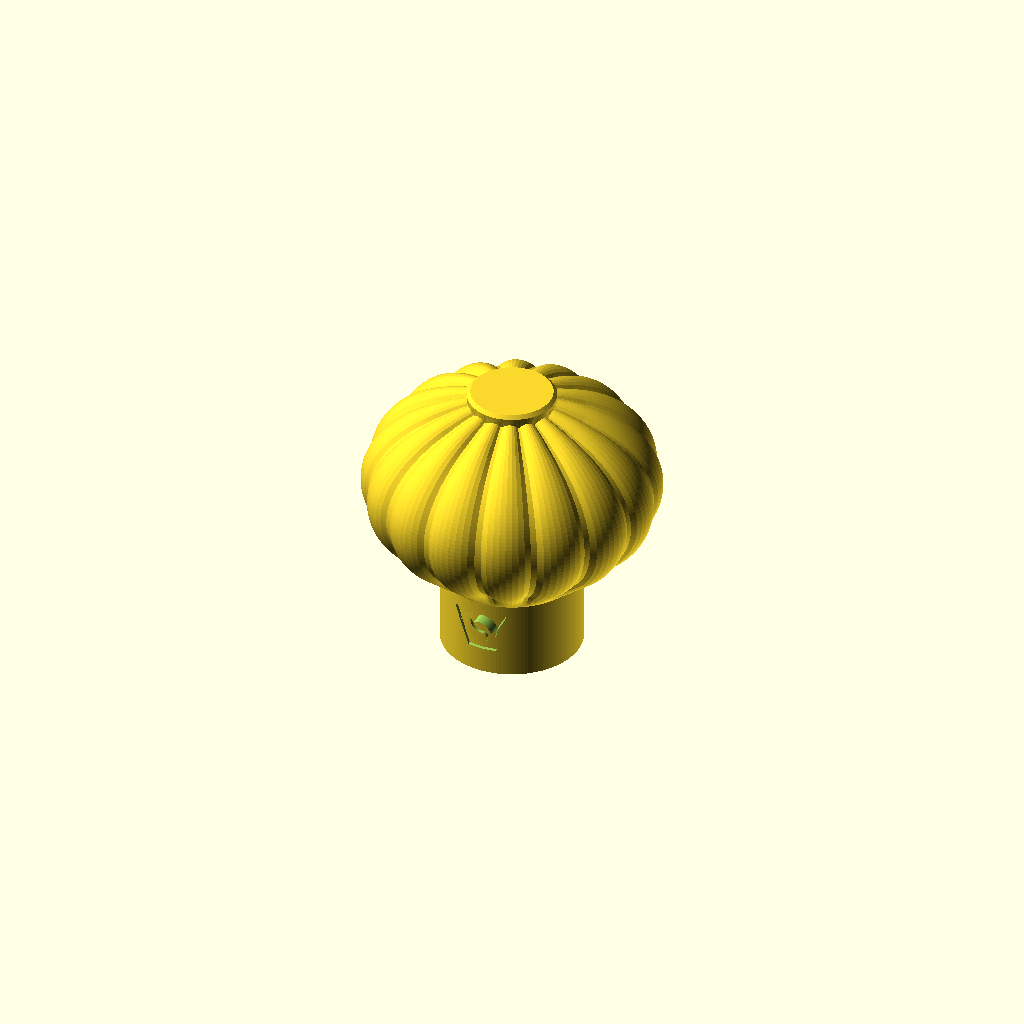
Cell 1 — every parameter at its default value.
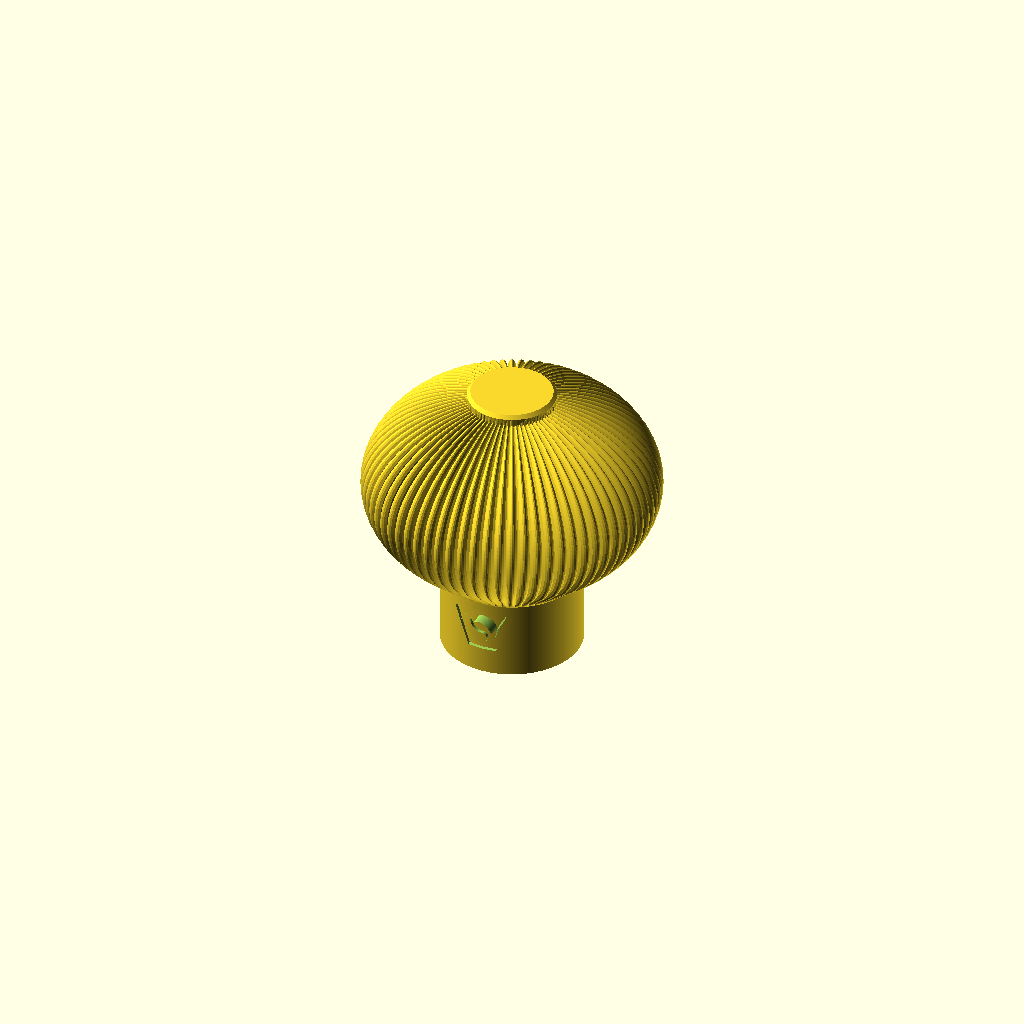
Cell 2: the same model with pattern_count = 72.
All cells are drawn from one camera (rotation 55°, 0°, 25°, orthographic, colour scheme Cornfield), so only the parameter changes between them.
Source of the model, projects/door_knob_generator/archive/door_knob_decorativeV5.scad:
// Copyright (C) [Jonas Immanuel Frey] - Licensed under GPL
// Decorative door knob V5 and a backplate for it. Standalone, no libraries.
// The head is one closed mesh: rings sampled along the head's outline, each
// pushed in along the surface normal by the style's relief. Edit
// custom_relief() for your own surface.
// Millimetres. Knob: mounting face at Z=0, blind screw hole along +Z; print it
// standing on that face. Backplate: back at Z=0, the knob's axis on the
// origin; print it on its back. The matching JSON file holds the looks of
// part "styles" as Customizer presets; part "print_all" lays them all out for
// one print.

/* [1 - Start here - part, shape and style] */
part = "knob"; // [knob:Finished knob,backplate:Backplate,print_all:All looks and both backplates on the bed,assembly:Knob on its backplate,styles:All looks side by side,section:Knob cut in half,body:Knob without the screw hole,cutter:Screw hole with its slots as a solid,hole_profile:Screw hole outline 2D]
// Outline of the head.
head_shape = "ball"; // [mushroom:Mushroom (the original),ball:Ball,drum:Drum,cone:Cone]
// Surface of the head. Custom is custom_relief() in the file.
style = "melon"; // [smooth:Smooth,melon:Melon lobes,flutes:Rounded flutes,ribs:Fine ribs,facets:Facets,diamond:Diamond knurl,scales:Pinecone scales,dimples:Dimples,waves:Wavy ribs,chevron:Chevron ribs,rings:Beehive rings,organic:Organic bumps,custom:Custom formula (advanced)]
// Repeats around the head. Facets: sides. Beehive rings: rings up the head.
pattern_count = 16; // [3:1:72]
// How deep the relief is cut into the head, in mm. Not used by Facets.
pattern_depth = 1.2; // [0:0.1:2]
// Turns of the pattern from the shaft to the crown: 0 is straight.
twist_turns = 0; // [0:0.05:1]
// Reverse the spiral direction.
reverse_twist = false;
// Swap high and low: lobes become scoops, dimples become bumps.
invert_pattern = false;

/* [2 - Head size] */
// Maximum head diameter, independent of the shaft.
head_diameter = 33.495454169735;
// Height above the straight shaft, including the curved shoulder.
head_height = 23;
// Ball and Drum: slope under the head, in degrees from flat. Lower is rounder and harder to print.
overhang_angle = 40; // [25:5:60]
// Drum and Cone: rounding of the edges. Keep it above the pattern depth.
edge_radius = 4; // [2.5:0.5:8]

/* [3 - Shaft size] */
// Length of the straight cylindrical mounting shaft; zero removes it.
shaft_height = 9;
shaft_diameter = 16;

/* [4 - Crown button and logo] */
// Flat button on the crown where the pattern ends; 0 lets the pattern run into the pole.
button_diameter = 10; // [0:0.5:20]
// Height of the button above the crown.
button_rise = 0.6; // [0.6:0.2:3]
// VeryOS logo: in the side of the shaft (8 or longer) and in the backplate's back.
logo = true;

/* [5 - Pattern variations] */
// Height of a pattern cell against its width: Diamond knurl, Pinecone scales, Dimples, Wavy ribs, Chevron ribs.
pattern_stretch = 1; // [0.5:0.1:3]
// Try another number for a different Organic bumps pattern.
noise_seed = 7; // [1:1:100]
// Part of the head's outline over which the relief fades in at the shaft.
shoulder_fade = 0.15; // [0.02:0.01:0.5]

/* [6 - Backplate] */
backplate = "rosette"; // [rosette:Round flower rosette,arch:Tall plate with a fan arch]
// Petals of the rosette, flutes of the arch's fan.
backplate_count = 16; // [6:1:32]
// Rosette: diameter over the petals' tips.
rosette_diameter = 42;
// Tall plate: width, also of its fan.
plate_width = 30;
// Tall plate: height with the fan.
plate_height = 110;
// Tall plate: the knob's centre below the plate's top.
knob_drop = 45;
// Tall plate: a keyhole cut through it.
keyhole = true;
// Keyhole's centre below the knob's.
keyhole_drop = 30;
// Countersunk wood screws in the fan and at the bottom of the tall plate; 0: none.
plate_screw_diameter = 3;
// Thickness under the knob and of the tall plate.
backplate_thickness = 2.4;
// Height of the petals and flutes above the plate's thickness.
relief_height = 1.6;
// Ring around the foot of the shaft: height above the plate.
rose_height = 2;
// Wall of that ring.
rose_wall = 3;
// Gap between the shaft and the ring, per side.
shaft_clearance = 0.3;

/* [7 - Screw fit] */
screw_diameter = 2.8;
// Added to the circumscribed diameter, as in the reference sketch.
diameter_allowance = 0.2;
hole_depth = 25;

/* [8 - Advanced - reinforcement slots] */
slots_enabled = true;
slot_width = 0.1;
slot_length = 1.5;

/* [9 - Advanced - mesh quality] */
// Minimum mesh columns around the head; every pattern repeat gets at least 8.
radial_segments = 144; // [72:24:288]
// Minimum mesh rows along the head; cell patterns get as many as their columns need.
profile_segments = 96; // [32:16:160]

/* [Hidden] */
eps = 0.01;
$fn = radial_segments;
body_height = shaft_height + head_height;
head_r = head_diameter/2;
shaft_r = shaft_diameter/2;
button_r = button_diameter/2;
button_chamfer = 0.4;
top_z = body_height + (button_diameter > 0 ? button_rise : 0);
// Under this radius the mesh rows and the pattern cells stop shrinking towards the pole.
floor_r = head_r/4;
hole_radius = (screw_diameter + diameter_allowance)/2;
// Three mutually tangent circles inscribed in the screw envelope.
corner_radius = hole_radius / (1 + 2/sqrt(3));
corner_pitch = 2*corner_radius/sqrt(3);
// Outer radius of the ring around the shaft's foot.
rose_r = shaft_r + shaft_clearance + rose_wall;
plate_chamfer = 0.6;
plate_corner = 3;
logo_depth = 0.6;
// The logo in the shaft's side: 1 from the backplate's ring and 1 from the head, no
// wider than half the shaft.
shaft_logo_depth = 0.4;
shaft_logo_height = min(shaft_height - rose_height - 2, shaft_diameter/2.8);
text_font = "DejaVu Sans Mono:style=Bold";

// What the mesh reads. Part "styles" sets them for each look.
$shape = head_shape;
$style = style;
$count = pattern_count;
$depth = pattern_depth;
$twist = twist_turns*(reverse_twist ? -1 : 1);
$stretch = pattern_stretch;
$invert = invert_pattern;

// The looks of part "styles", each a preset in the JSON file:
// name, head_shape, style, pattern_count, pattern_depth, twist_turns, pattern_stretch, invert_pattern
a_look = [
    ["Melon",           "ball",     "melon",   16, 1.2, 0,    1,   false],
    ["Fine melon",      "ball",     "melon",   26, 0.8, 0,    1,   false],
    ["Turban",          "ball",     "melon",   12, 1.4, 0.3,  1,   false],
    ["Flower",          "mushroom", "melon",   12, 1.6, 0,    1,   false],
    ["Twisted flutes",  "mushroom", "flutes",  12, 2,   0.2,  1,   false],
    ["Scoops",          "drum",     "melon",   14, 1.2, 0,    1,   true],
    ["Sunburst",        "mushroom", "ribs",    48, 0.6, 0,    1,   false],
    ["Octagon",         "cone",     "facets",   8, 0,   0,    1,   false],
    ["Twisted decagon", "drum",     "facets",  10, 0,   0.1,  1,   false],
    ["Knurl",           "drum",     "diamond", 24, 0.8, 0,    1,   false],
    ["Pinecone",        "ball",     "scales",  12, 1.2, 0,    1,   false],
    ["Dimples",         "ball",     "dimples", 14, 0.8, 0,    1,   false],
    ["Hobnail",         "mushroom", "dimples", 12, 1,   0,    1,   true],
    ["Wavy ribs",       "drum",     "waves",   24, 0.8, 0,    1,   false],
    ["Chevron",         "drum",     "chevron", 24, 0.8, 0,    1,   false],
    ["Beehive",         "ball",     "rings",   10, 0.8, 0,    1,   false],
    ["Organic",         "mushroom", "organic", 16, 1.6, 0,    1,   false],
    ["Smooth original", "mushroom", "smooth",  16, 0,   0,    1,   false]];

module look(l) {
    $shape = l[1]; $style = l[2]; $count = l[3]; $depth = l[4];
    $twist = l[5]; $stretch = l[6]; $invert = l[7];
    children();
}

function arc(c, r, a, b, n=48) =
    [for (i=[0:n]) c + r*[cos(a+(b-a)*i/n), sin(a+(b-a)*i/n)]];

// ---- head outlines: [r, z] from the shaft's top to the pole ----

// Smoothly blend independent shaft/head widths along the shoulder.
function head_point(p) =
    let(t = min(1,max(0,(p.y-9)/13)),
        blend = t*t*(3-2*t),
        width_scale = (1-blend)*shaft_diameter/16
                      + blend*head_diameter/33.495454169735)
    [p.x*width_scale, shaft_height+(p.y-9)*head_height/23];

// The reference profile consists of a cylindrical neck and four tangent arcs:
// neck R8.0416667, lower sphere R20, rim R3, upper sphere R20.
// The resulting envelope is diameter 33.4954542 x height 32, neck diameter 16.
function mushroom_outline() =
    let(neck_r = 8, neck_z = 9, blend_r = 193/24,
        blend_c = [neck_r+blend_r, neck_z],
        rim_c = [sqrt(17*17-10*10),22],
        neck_angle = atan2(32-neck_z, -blend_c.x),
        lower_start = atan2(neck_z-32, blend_c.x),
        rim_angle = atan2(10, rim_c.x))
    [for (p = concat(
        arc(blend_c,blend_r,180,neck_angle),
        arc([0,32],20,lower_start,-rim_angle),
        arc(rim_c,3,-rim_angle,rim_angle),
        arc([0,12],20,rim_angle,90))) head_point(p)];

// An ellipsoid on a cone that leaves the shaft at overhang_angle and touches the
// ellipsoid u degrees under its equator: tan(45 + u/2) = (height/tan(angle) + shaft r)/head r.
function ball_outline() =
    let(slope = tan(overhang_angle),
        u = 2*(atan((head_height/slope + shaft_r)/head_r) - 45),
        c = head_r*slope*tan(u),
        zc = body_height - c)
    assert(u > 0, "The head is too low for a ball: raise head_height or lower overhang_angle.")
    concat([[shaft_r, shaft_height]],
           [for (i = [0:96]) let(f = -u + (90+u)*i/96) [head_r*cos(f), zc + c*sin(f)]]);

// A cone from the shaft at the given angle, a straight wall and a flat top, the two
// edges rounded with edge_radius.
function drum_outline(angle) =
    let(run = (head_r - edge_radius*(1 - sin(angle)) - shaft_r)/cos(angle),
        z1 = shaft_height + run*sin(angle) + edge_radius*cos(angle),
        z2 = body_height - edge_radius)
    assert(run > 0 && z1 <= z2 + eps,
           "The head is too low or too narrow for a drum or cone: raise head_height or overhang_angle, or lower edge_radius.")
    assert(edge_radius > $depth, "Keep edge_radius above the pattern depth.")
    concat([[shaft_r, shaft_height]],
           arc([head_r-edge_radius, z1], edge_radius, angle-90, 0),
           arc([head_r-edge_radius, z2], edge_radius, 0, 90),
           [[0, body_height]]);

// The drum whose wall has no length: its cone runs up to the rounded top edge.
function cone_angle() =
    let(a = head_r - edge_radius - shaft_r, h = head_height - edge_radius)
    acos(edge_radius/norm([a, h])) - atan2(a, h);

function head_outline() =
    $shape == "ball" ? ball_outline() :
    $shape == "drum" ? drum_outline(overhang_angle) :
    $shape == "cone" ? drum_outline(cone_angle()) : mushroom_outline();

// The outline up to where it last crosses radius r on its way to the pole.
function cut_at(outline, r) =
    let(i = max([for (k = [0:len(outline)-2]) if (outline[k].x >= r) k]),
        f = (outline[i].x - r)/(outline[i].x - outline[i+1].x))
    concat([for (k = [0:i]) outline[k]], [outline[i] + f*(outline[i+1] - outline[i])]);

// ---- relief ----

// All angles are DEGREES.
function smooth01(x) = let(q=min(1,max(0,x))) q*q*(3-2*q);
function fract(x) = x - floor(x);
// 1 at 0, 0 at 180.
function tri(a) = 1 - acos(cos(a))/180;
// A round lobe per unit, with a sharp groove at x = 0.5.
function lobe(x) = sqrt(abs(cos(180*x)));
// A ramp per unit that falls back within one mesh column.
function saw(x) = let(f = fract(x), top = 1 - 1/per_repeat()) min(f/top, (1-f)/(1-top));

// Repeatable, periodic trigonometric texture, NOT simplex noise.
function organic_noise(angle,t) =
    (sin(3*angle + 617*t + noise_seed*13)
    + 0.5*sin(7*angle - 913*t + noise_seed*29)
    + 0.25*cos(11*angle + 1291*t + noise_seed*43))/1.75;

// CALLBACK-STYLE EDIT POINT: return the relief from 0 (pattern_depth deep) to 1
// (on the head's surface). angle runs around the head, t from 0 at the shaft to 1
// at the crown. Keep angular terms periodic over 360 degrees.
function custom_relief(angle,t) =
    (1 + sin(5*angle + 360*t)*cos(720*t))/2;

function cell_style() = $style == "diamond" || $style == "scales" || $style == "dimples"
                        || $style == "waves" || $style == "chevron";
function around_style() = cell_style() || $style == "melon" || $style == "flutes"
                          || $style == "ribs" || $style == "facets";

// Relief from 0 (pattern_depth deep) to 1 (on the head's surface). u counts the
// pattern's repeats around the head, w its cell rows up the head.
function relief(u, w, t, angle) =
    $style == "melon" ? lobe(u) :
    $style == "flutes" ? (1 + cos(360*u))/2 :
    $style == "diamond" ? min(tri(360*(u+w)), tri(360*(u-w))) :
    $style == "scales" ? min(saw(u+w), saw(w-u)) :
    $style == "dimples" ?
        let(row = floor(w), du = fract(u + row/2) - 0.5, dw = w - row - 0.5)
        1 - pow(max(0, 1 - (du*du + dw*dw)/0.2), 2) :
    $style == "rings" ? lobe($count*t) :
    $style == "organic" ? (1 + organic_noise(angle,t))/2 :
    $style == "custom" ? custom_relief(angle,t) :
    max(0, cos(360*u)); // ribs, waves, chevron

// Wavy and chevron ribs are straight ribs on rings turned to and fro, in repeats.
function meander(w) =
    $style == "waves" ? sin(180*w)/2 :
    $style == "chevron" ? 2*abs(fract(w/2) - 0.5) - 0.5 : 0;

// ---- mesh ----

// Mesh columns per pattern repeat, and around the head. The grooves lie on columns.
function per_repeat() = max(8, ceil(radial_segments/$count));
function columns() = around_style() ? $count*per_repeat() : radial_segments;

function cumsum(v, i=0, sums=[0]) =
    i == len(v) ? sums : cumsum(v, i+1, concat(sums, [sums[i]+v[i]]));

// The head's rings from the shaft to the button or the pole, a row each:
// [r, z, normal r, normal z, turn in degrees, relief depth, shoulder fade, t, w]
// The rows are evenly spaced in v, the height on a map of the head that keeps
// shapes: pattern cells and mesh rows shrink with the head's radius.
function ring_table() =
    let(outline = button_diameter > 0 ? cut_at(head_outline(), button_r) : head_outline(),
        last = len(outline)-1,
        ds = [for (i = [0:last-1]) norm(outline[i+1] - outline[i])],
        s = cumsum(ds),
        v = cumsum([for (i = [0:last-1])
            ds[i]/max((outline[i].x + outline[i+1].x)/2, floor_r)]),
        cell_rows = v[last]*$count/(2*PI*$stretch),
        rows = cell_style() ? ceil(per_repeat()*cell_rows) :
               $style == "rings" ? max(profile_segments, 12*$count) : profile_segments,
        r_of = [for (i = [0:last]) [v[i], outline[i].x]],
        z_of = [for (i = [0:last]) [v[i], outline[i].y]],
        t_of = [for (i = [0:last]) [v[i], s[i]/s[last]]],
        p = [for (k = [0:rows]) let(at = v[last]*k/rows) [lookup(at, r_of), lookup(at, z_of)]])
    [for (k = [0:rows])
        let(tangent = p[min(k+1,rows)] - p[max(k-1,0)],
            t = lookup(v[last]*k/rows, t_of),
            w = k/per_repeat(),
            fade = smooth01(t/shoulder_fade))
        [p[k].x, p[k].y, tangent.y/norm(tangent), -tangent.x/norm(tangent),
         360*$twist*t + 360/$count*meander(w),
         fade*min(1, 2*p[k].x/head_r), fade, t, w]];

// A point of a ring, h its relief. Facets are cut level, towards the axis, as deep
// as a polygon needs; all other styles along the normal.
function ring_point(ring, j, n, h) =
    let(d = $style == "facets"
            ? [-ring[0]*ring[6]*(1 - cos(180/$count)/cos((fract(j*$count/n)-0.5)*360/$count)), 0]
            : -$depth*ring[5]*($invert ? h : 1-h)*[ring[2], ring[3]],
        r = ring[0] + d.x,
        a = 360*j/n + ring[4])
    [r*cos(a), r*sin(a), ring[1] + d.y];

// Sample rings, connect neighbouring samples with triangles, then close the ends.
// The seam wraps its indices; bottom and crown each use one pole, not a degenerate ring.
module knob_body() {
    table = ring_table();
    n = columns();
    button = button_diameter > 0;
    // Without a button the table's last row is the pole.
    crown = len(table) - (button ? 1 : 2);
    turn = table[crown][4];
    rings = concat(
        shaft_height > 0 ? [[shaft_r, 0, 1, 0, table[0][4], 0, 0, 0, 0]] : [],
        [for (k = [0:crown]) table[k]],
        button ? [[button_r, top_z-button_chamfer, 1, 0, turn, 0, 0, 1, 0],
                  [button_r-button_chamfer, top_z, 0, 1, turn, 0, 0, 1, 0]] : []);
    ring_count = len(rings);
    // relief of every point; where there is none, the value that leaves the point in place
    h = [for (ring = rings) [for (j = [0:n-1])
        ring[5] == 0 || $style == "smooth" || $style == "facets" ? ($invert ? 0 : 1)
        : relief(j*$count/n, ring[8], ring[7], 360*j/n)]];
    points = concat(
        [for (i = [0:ring_count-1], j = [0:n-1]) ring_point(rings[i], j, n, h[i][j])],
        [[0,0,0],[0,0,top_z]]);
    bottom = ring_count*n;
    top = bottom+1;
    // The edges of diamonds, scales and dimples cross the mesh diagonally: their quads
    // are split along the diagonal whose middle is closer to the relief there.
    crossed = $style == "diamond" || $style == "scales" || $style == "dimples";
    faces = concat(
        [for (j=[0:n-1]) [bottom,j,(j+1)%n]],
        [for (i=[0:ring_count-2],j=[0:n-1])
            each let(k=(j+1)%n, a=i*n+j, b=i*n+k, c=(i+1)*n+j, d=(i+1)*n+k,
                     middle = crossed ? 2*relief((j+0.5)*$count/n,
                         (rings[i][8]+rings[i+1][8])/2, (rings[i][7]+rings[i+1][7])/2,
                         360*(j+0.5)/n) : 0)
                !crossed || abs(h[i][j]+h[i+1][k]-middle) <= abs(h[i][k]+h[i+1][j]-middle)
                    ? [[a,d,b],[a,c,d]] : [[a,c,b],[c,d,b]]],
        [for (j=[0:n-1]) [(ring_count-1)*n+j,top,(ring_count-1)*n+(j+1)%n]]);
    polyhedron(points=points,faces=faces,convexity=20);
}

// ---- screw hole ----

// Hull supplies the common tangent lines between the three corner circles.
module rounded_triangle_2d() {
    hull()
        for (a=[-90,30,150])
            translate(corner_pitch*[cos(a),sin(a)])
                circle(r=corner_radius, $fn=72);
}

module slot_2d(start, end) {
    hull() {
        translate(start) circle(d=slot_width,$fn=24);
        translate(end) circle(d=slot_width,$fn=24);
    }
}

// Three parallel branches on each flat and one at each rounded corner.
// Each slot overlaps the hole: no isolated ring cutting the core loose.
module hole_profile_2d() {
    union() {
        rounded_triangle_2d();
        if (slots_enabled)
            for (a=[0,120,240]) rotate(a) {
                side_y = corner_pitch/2 + corner_radius;
                for (x=[-corner_radius,0,corner_radius])
                    slot_2d([x,side_y-slot_width/4],
                            [x,side_y+slot_length]);
                slot_2d([0,-hole_radius+slot_width/4],
                        [0,-hole_radius-slot_length]);
            }
    }
}

// Positive removal solid, independently inspectable with part="cutter".
module screw_hole_remover() {
    translate([0,0,-eps])
        linear_extrude(height=hole_depth+eps,convexity=20)
            hole_profile_2d();
}

// The logo in the shaft's side, seen from -y, its top towards the head.
module shaft_logo_cut() {
    difference() {
        translate([0, 0, (shaft_height+rose_height)/2]) rotate([90,0,0])
            linear_extrude(shaft_r+1)
                scale(shaft_logo_height/(2*logo_r)) translate([0,-logo_r]) logo();
        cylinder(r=shaft_r-shaft_logo_depth, h=shaft_height);
    }
}

module door_knob() {
    difference() {
        knob_body();
        screw_hole_remover();
        // under 4 high it would not print: left out on a short shaft
        if (logo && shaft_logo_height >= 4) shaft_logo_cut();
    }
}

// ---- backplate ----

// count rounded ribs side by side, fanning out from the origin over sweep degrees
// from the x axis: the rosette's petals, the arch's flutes. Each is 3 % wider than
// its share, so that neighbours cut into each other instead of touching in a line.
function rib_k(count, sweep) = 1.03*sin(sweep/count/2);
function rib_end(count, sweep, r_out) = r_out/(1 + rib_k(count, sweep));

module rib_fan_2d(count, sweep, r_in, r_out) {
    k = rib_k(count, sweep);
    end = rib_end(count, sweep, r_out);
    for (i = [0:count-1]) rotate(sweep*(i+0.5)/count) hull() {
        translate([r_in,0]) circle(r=r_in*k, $fn=24);
        translate([end,0]) circle(r=end*k, $fn=32);
    }
}

// The ribs as whole bodies, their middles on z = 0, height high above it at their
// outer ends. What lies below is buried in a plate or cut off at the bed.
module rib_fan(count, sweep, r_in, r_out, height) {
    k = rib_k(count, sweep);
    end = rib_end(count, sweep, r_out);
    for (i = [0:count-1]) rotate(sweep*(i+0.5)/count)
        scale([1, 1, height/(end*k)]) hull() {
            translate([r_in,0,0]) sphere(r=r_in*k, $fn=24);
            translate([end,0,0]) sphere(r=end*k, $fn=32);
        }
}

// The petals lie on the door, as high at their ends as plate and relief together;
// a 1 mm plate under them closes the grooves. Both reach below z = 0, where
// backplate() cuts everything off in one cut.
module rosette() {
    translate([0,0,-1]) linear_extrude(2)
        rib_fan_2d(backplate_count, 360, rose_r-1, rosette_diameter/2);
    rib_fan(backplate_count, 360, rose_r-1, rosette_diameter/2, backplate_thickness+relief_height);
}

// The tall plate under its fan, the edges chamfered but for the top one.
module plate_body_2d(inset) {
    bottom = knob_drop - plate_height;
    hull() {
        for (x = [-1,1])
            translate([x*(plate_width/2-plate_corner), bottom+plate_corner])
                circle(r=plate_corner-inset, $fn=32);
        translate([-plate_width/2+inset, knob_drop-plate_width/2-1])
            square([plate_width-2*inset, 1]);
    }
}

module arch_plate() {
    fan_r = plate_width/2;
    hub_r = 0.38*fan_r;
    hull() {
        linear_extrude(backplate_thickness-plate_chamfer) plate_body_2d(0);
        linear_extrude(backplate_thickness) plate_body_2d(plate_chamfer);
    }
    translate([0, knob_drop-fan_r, 0]) {
        linear_extrude(backplate_thickness) {
            circle(r=rib_end(backplate_count, 180, fan_r), $fn=96);
            rib_fan_2d(backplate_count, 180, hub_r, fan_r);
        }
        // no higher than round; the lower halves lie in the plate
        translate([0,0,backplate_thickness])
            rib_fan(backplate_count, 180, hub_r, fan_r,
                    min(relief_height, rib_end(backplate_count, 180, fan_r)*rib_k(backplate_count, 180)));
    }
}

// A countersunk hole through the plate, for a wood screw from the front.
module plate_screw_hole() {
    hole = plate_screw_diameter + 0.4;
    sink = plate_screw_diameter - hole/2;
    translate([0,0,-eps]) cylinder(d=hole, h=backplate_thickness+2*eps, $fn=32);
    translate([0,0,backplate_thickness-sink])
        cylinder(d1=hole, d2=2*plate_screw_diameter+2*eps, h=sink+eps, $fn=32);
}

module keyhole_2d() {
    circle(d=0.22*plate_width, $fn=48);
    polygon([[-0.05*plate_width,0], [0.05*plate_width,0],
             [0.075*plate_width,-0.4*plate_width], [-0.075*plate_width,-0.4*plate_width]]);
}

// The knob stands in the ring on the plate's top; its screw comes through the plate.
module backplate(kind = backplate) {
    pocket_r = shaft_r + shaft_clearance;
    hole_r = (screw_diameter + 0.6)/2;
    // The logo lies between the hole and the edge of the ring, where the plate is thick.
    logo_height = rose_r - hole_r - 1.5;
    // Under the rosette the ring reaches through the petals to below the bed: their centre.
    ring_sunk = kind == "arch" ? eps : backplate_thickness + 1;
    bed_depth = backplate_thickness + relief_height + 1;
    assert(backplate_thickness>logo_depth+1 && relief_height>0
           && (kind!="arch" || relief_height<backplate_thickness),
           "The backplate must be 1 mm thicker than the logo is deep, the tall plate thicker than its relief.");
    assert(kind=="arch" ? plate_width/2>=rose_r : rosette_diameter/2>rose_r+2,
           "The backplate must be wider than the ring around the shaft.");
    assert(kind!="arch" || (knob_drop>plate_width/2+rose_r
           && plate_height>knob_drop+rose_r+plate_corner
           && (!keyhole || (keyhole_drop>rose_r+0.11*plate_width+2
               && plate_height>knob_drop+keyhole_drop+0.4*plate_width+14))),
           "Knob, keyhole and bottom screw must lie below the fan and inside the plate.");
    difference() {
        union() {
            if (kind == "arch") arch_plate();
            else rosette();
            translate([0,0,backplate_thickness]) rotate_extrude($fn=96) polygon([
                [0,-ring_sunk], [rose_r,-ring_sunk], [rose_r,rose_height-plate_chamfer],
                [rose_r-plate_chamfer,rose_height], [0,rose_height]]);
        }
        // the bed under the rosette
        if (kind != "arch")
            translate([0,0,-bed_depth]) cylinder(r=rosette_diameter/2+1, h=bed_depth, $fn=32);
        // seat of the shaft, with a lead-in
        translate([0,0,backplate_thickness]) rotate_extrude($fn=96) polygon([
            [0,0], [pocket_r,0], [pocket_r,rose_height-0.4],
            [pocket_r+0.4+eps,rose_height+eps], [0,rose_height+eps]]);
        translate([0,0,-eps])
            cylinder(r=hole_r, h=backplate_thickness+2*eps, $fn=32);
        if (kind == "arch") {
            if (plate_screw_diameter > 0)
                for (y = [knob_drop-plate_width/2, knob_drop-plate_height+8])
                    translate([0,y,0]) plate_screw_hole();
            if (keyhole)
                translate([0,-keyhole_drop,-eps])
                    linear_extrude(backplate_thickness+2*eps) keyhole_2d();
        }
        // logo in the back, reading from behind
        if (logo)
            translate([0, -hole_r-1-logo_height/2, 0])
                mirror([0,0,1]) mirror([1,0,0]) logo_cut(logo_height*logo_w/(2*logo_r));
    }
}

// ---- logo ----
// The VeryOS logo at the size of veryos_logo.svg, as in veryos_logo_cube: a
// ring and the two arms of a V, all logo_stroke wide.
logo_r = 15.6264133379;
logo_stroke = 5;
logo_angle = 22.5;
logo_b = logo_r * (1 - sin(logo_angle)) / cos(logo_angle);
logo_arm = (2 * logo_r - logo_stroke / 2 * (1 + sin(logo_angle))) / cos(logo_angle);
logo_w = 2 * (logo_b + logo_arm * sin(logo_angle));
ring_in = logo_r - logo_stroke;
s_small = (2 * ring_in - logo_stroke) / 4;
s_big = s_small + logo_stroke;

// Engraving, width wide, centred on the origin, logo_depth into z < 0.
module logo_cut(width) {
    translate([0, 0, -logo_depth]) linear_extrude(logo_depth + 1)
        scale(width / logo_w) translate([0, -logo_r]) logo();
}

module logo() {
    difference() {
        union() {
            translate([0, logo_r]) circle(r = logo_r);
            for (m = [0, 1]) mirror([m, 0])
                translate([logo_b, 0]) rotate(-logo_angle)
                    translate([-logo_stroke, 0]) square([logo_stroke, logo_arm]);
            polygon([[-logo_b, 0], [logo_b, 0],
                     [logo_b + logo_r * tan(logo_angle), logo_r],
                     [-logo_b - logo_r * tan(logo_angle), logo_r]]);
        }
        translate([0, logo_r]) for (a = [0, 180]) rotate(a) s_hole();
    }
}

module s_hole() {
    difference() {
        intersection() {
            circle(r = ring_in);
            translate([0, -ring_in]) square(2 * ring_in);
        }
        translate([0, -(ring_in - s_small)]) circle(r = s_big);
    }
    translate([0, ring_in - s_small]) circle(r = s_small);
}

// ---- views ----

// Where look i stands: six in a row, the rows towards the front.
looks_per_row = 6;
function look_place(i, across, back) =
    [(i%looks_per_row)*across, -floor(i/looks_per_row)*back, 0];

// Every look as a solid body, its name below. For looking, not for printing.
module styles() {
    pitch = head_diameter + 14;
    for (i = [0:len(a_look)-1])
        translate(look_place(i, pitch, pitch+26)) {
            color("Goldenrod") look(a_look[i]) knob_body();
            color("DimGray") translate([0, -head_r-4, 0]) linear_extrude(0.6)
                text(a_look[i][0], size=4, font=text_font, halign="center", valign="top");
        }
}

// Every look as a finished knob, in the order of part "styles", and both backplates
// in front of them, the tall one lying across: one print.
module print_all() {
    gap = 6;
    pitch = head_diameter + gap;
    rows = ceil(len(a_look)/looks_per_row);
    front = -(rows-1)*pitch - head_r - gap - max(rosette_diameter, plate_width)/2;
    echo(print_all_bed=[(looks_per_row-1)*pitch + head_diameter,
                        head_r - front + max(rosette_diameter, plate_width)/2]);
    color("Goldenrod") for (i = [0:len(a_look)-1])
        translate(look_place(i, pitch, pitch)) look(a_look[i]) door_knob();
    color("DimGray") {
        translate([rosette_diameter/2-head_r, front, 0]) backplate("rosette");
        translate([rosette_diameter-head_r+gap+plate_height-knob_drop, front, 0])
            rotate(-90) backplate("arch");
    }
}

assert(head_diameter>0 && head_height>0 && shaft_diameter>0 && shaft_height>=0,
       "Head dimensions and shaft diameter must be positive; shaft height may be zero.");
assert(shaft_diameter<head_diameter,"Shaft diameter must be smaller than the head.");
assert(screw_diameter>0 && hole_radius>0,"Screw envelope must be positive.");
assert(hole_depth>0 && hole_depth<body_height,"Keep the screw hole blind.");
assert(!slots_enabled || (slot_width>0 && slot_length>0),"Slots must have positive dimensions.");
assert(hole_radius+(slots_enabled ? slot_length+slot_width/2 : 0)<shaft_diameter/2,
       "Hole and slots must fit inside the neck.");
assert(radial_segments>=24 && profile_segments>=8
       && radial_segments==floor(radial_segments) && profile_segments==floor(profile_segments),
       "Use integer sample counts: at least 24 around and 8 along the head.");
assert(pattern_depth>=0 && shoulder_fade>0 && shoulder_fade<=1,
       "Depth must be nonnegative; shoulder fade must be in (0,1].");
assert(pattern_count>=3 && pattern_count==floor(pattern_count),
       "Use a whole pattern count of at least three for a closed seam.");
assert(twist_turns>=0 && pattern_stretch>0,"Use nonnegative turns and a positive stretch.");
assert(button_diameter==0 || (button_r>button_chamfer && button_r<0.6*head_r
       && button_rise>button_chamfer),
       "The button must be narrower than 0.6 of the head and rise more than its 0.4 chamfer.");

echo(knob_height=top_z, knob_width=head_diameter);

if (part=="knob") door_knob();
else if (part=="body") knob_body();
else if (part=="cutter") screw_hole_remover();
else if (part=="hole_profile") hole_profile_2d();
else if (part=="backplate") backplate();
else if (part=="assembly") {
    color("DimGray") backplate();
    color("Goldenrod") translate([0,0,backplate_thickness]) door_knob();
}
else if (part=="styles") styles();
else if (part=="print_all") print_all();
else if (part=="section") difference() {
    door_knob();
    translate([-head_r-1,-head_r-1,-1])
        cube([head_diameter+2,head_r+1,top_z+2]);
}
else assert(false,"Unknown part selection.");
Parameter table extracted from the source (name, type, default, range or options):
part: string, default "knob", options "knob", "backplate", "print_all", "assembly", "styles", "section", "body", "cutter", "hole_profile"
head_shape: string, default "ball", options "mushroom", "ball", "drum", "cone"
style: string, default "melon", options "smooth", "melon", "flutes", "ribs", "facets", "diamond", "scales", "dimples", "waves", "chevron", "rings", "organic", "custom"
pattern_count: number, default 16, range 3 to 72, step 1
pattern_depth: number, default 1.2, range 0 to 2, step 0.1
twist_turns: number, default 0, range 0 to 1, step 0.05
reverse_twist: bool, default false
invert_pattern: bool, default false
head_diameter: number, default 33.495454169735
head_height: number, default 23
overhang_angle: number, default 40, range 25 to 60, step 5
edge_radius: number, default 4, range 2.5 to 8, step 0.5
shaft_height: number, default 9
shaft_diameter: number, default 16
button_diameter: number, default 10, range 0 to 20, step 0.5
button_rise: number, default 0.6, range 0.6 to 3, step 0.2
logo: bool, default true
pattern_stretch: number, default 1, range 0.5 to 3, step 0.1
noise_seed: number, default 7, range 1 to 100, step 1
shoulder_fade: number, default 0.15, range 0.02 to 0.5, step 0.01
backplate: string, default "rosette", options "rosette", "arch"
backplate_count: number, default 16, range 6 to 32, step 1
rosette_diameter: number, default 42
plate_width: number, default 30
plate_height: number, default 110
knob_drop: number, default 45
keyhole: bool, default true
keyhole_drop: number, default 30
plate_screw_diameter: number, default 3
backplate_thickness: number, default 2.4
relief_height: number, default 1.6
rose_height: number, default 2
rose_wall: number, default 3
shaft_clearance: number, default 0.3
screw_diameter: number, default 2.8
diameter_allowance: number, default 0.2
hole_depth: number, default 25
slots_enabled: bool, default true
slot_width: number, default 0.1
slot_length: number, default 1.5
radial_segments: number, default 144, range 72 to 288, step 24
profile_segments: number, default 96, range 32 to 160, step 16
